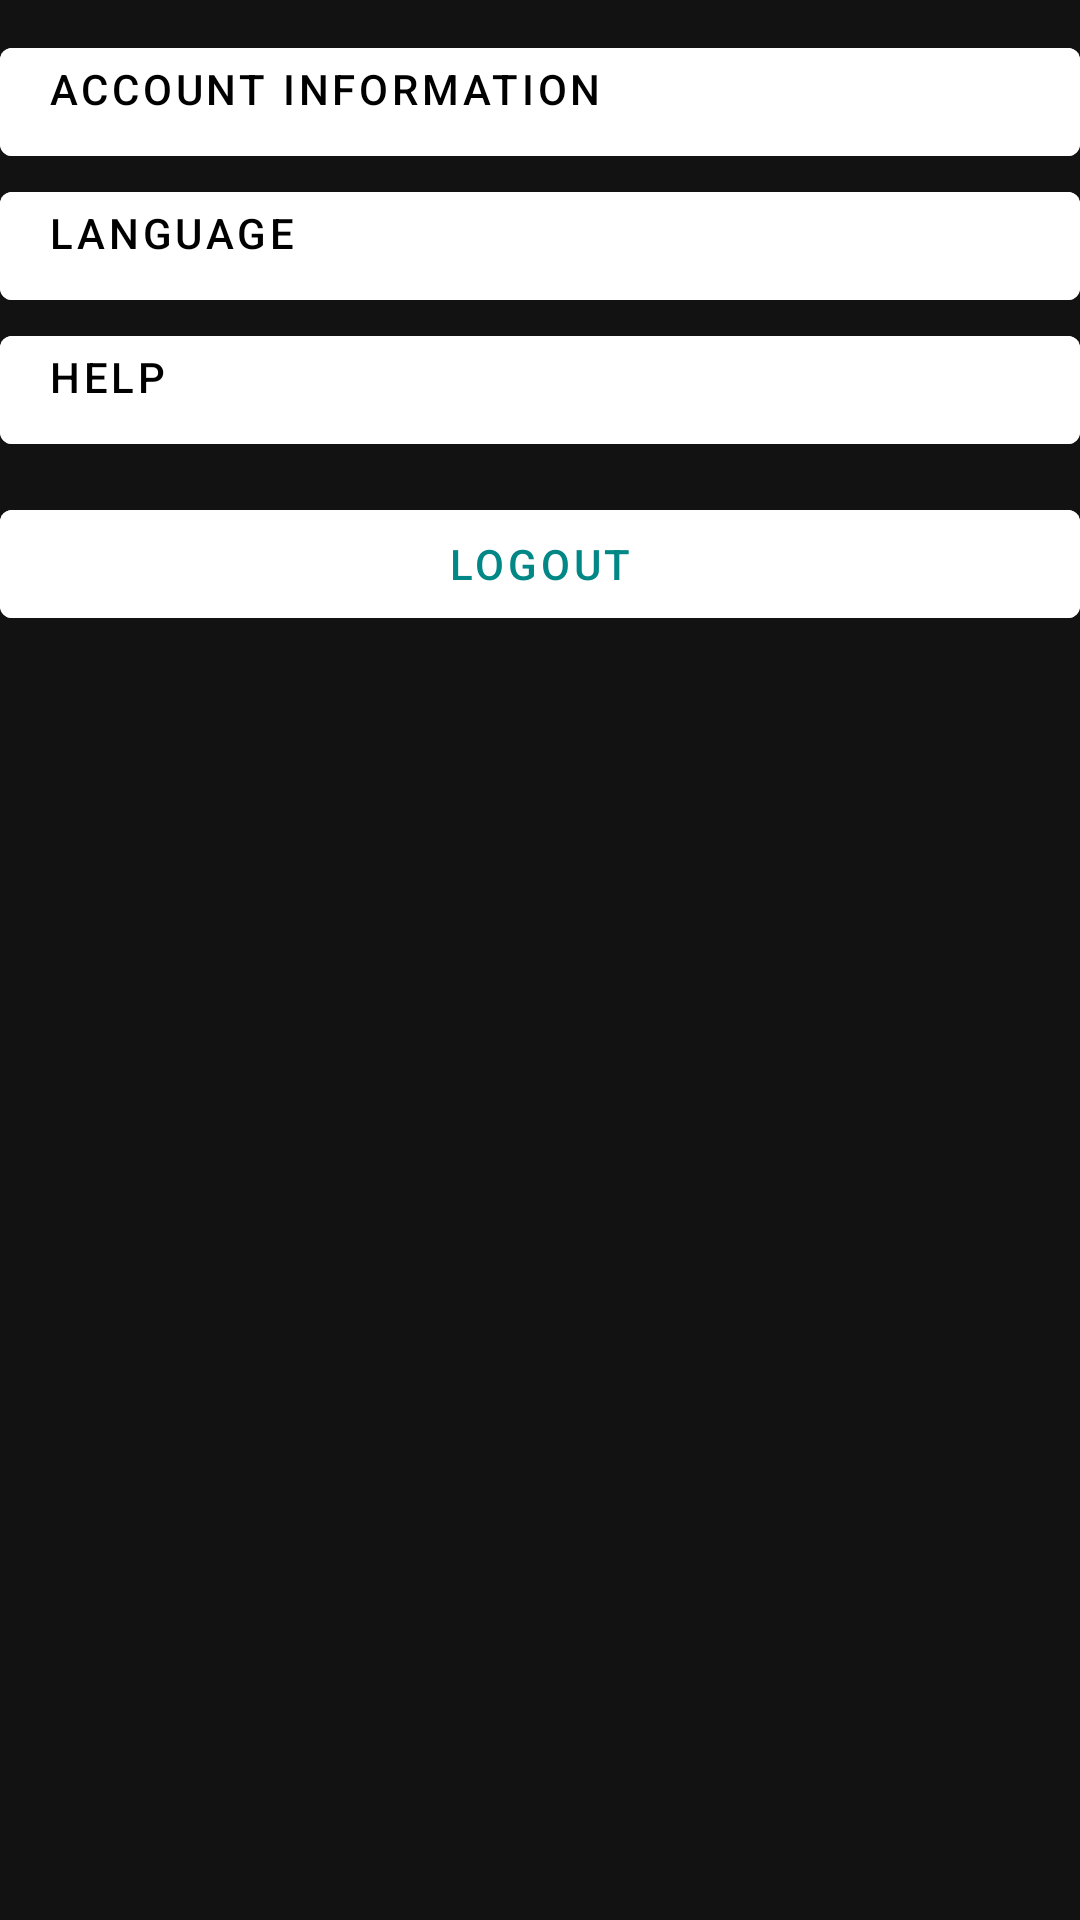

Here is an Android app screen rendered from its layout file. Give the layout XML and the strings, colors and styles it references.
<!-- AndroidManifest.xml: application theme Theme.MyApplication -->
<!-- res/layout/activity_setting.xml -->
<?xml version="1.0" encoding="utf-8"?>
<androidx.appcompat.widget.LinearLayoutCompat xmlns:android="http://schemas.android.com/apk/res/android"
    xmlns:app="http://schemas.android.com/apk/res-auto"
    xmlns:tools="http://schemas.android.com/tools"
    android:layout_width="match_parent"
    android:layout_height="match_parent"
    android:background="@color/browser_actions_bg_grey"
    android:orientation="vertical"
    tools:context=".Settings.SettingActivity">

    <Button
        android:id="@+id/btnAccount_Information"
        android:layout_marginTop="10dp"
        android:textColor="@color/black"
        android:layout_width="match_parent"
        android:layout_height="wrap_content"
        android:backgroundTint="@color/white"
        android:text="@string/account_information"
        android:gravity="start"
        tools:ignore="MissingConstraints" />

    <Button
        android:id="@+id/btnLanguage"
        android:textColor="@color/black"
        android:layout_width="match_parent"
        android:layout_height="wrap_content"
        android:backgroundTint="@color/white"
        android:gravity="start"
        android:text="@string/language"
        tools:ignore="MissingConstraints" />
    <Button
        android:id="@+id/btnHelp"
        android:textColor="@color/black"
        android:layout_width="match_parent"
        android:layout_height="wrap_content"
        android:backgroundTint="@color/white"
        android:gravity="start"
        android:text="@string/help"
        tools:ignore="MissingConstraints" />
    <Button
        android:id="@+id/btnLogOut"
        android:textColor="@color/teal_700"
        android:layout_width="match_parent"
        android:layout_height="wrap_content"
        android:backgroundTint="@color/white"
        android:layout_marginTop="10dp"
        android:gravity="center"
        android:text="@string/logout"
        tools:ignore="MissingConstraints" />
</androidx.appcompat.widget.LinearLayoutCompat>
<!-- resources referenced by this layout -->
<resources>
  <string name="account_information">Account Information</string>
  <string name="help">Help</string>
  <string name="language">Language</string>
  <string name="logout">Logout</string>
  <style name="Theme.MyApplication" parent="Theme.MaterialComponents.NoActionBar">
          
          <item name="colorPrimary">@color/teal_200</item>
          <item name="colorPrimaryVariant">@color/teal_700</item>
          <item name="colorOnPrimary">@color/white</item>
          
          <item name="colorSecondary">@color/teal_200</item>
          <item name="colorSecondaryVariant">@color/teal_700</item>
          <item name="colorOnSecondary">@color/black</item>
          
          <item name="android:statusBarColor" tools:targetApi="l">?attr/colorPrimaryVariant</item>
          
      </style>
  <!-- not gathered from this repository: default colours our renderer supplied (Android Studio template values) -->
  <color name="teal_200">#FF03DAC5</color>
  <color name="teal_700">#FF018786</color>
  <color name="black">#FF000000</color>
  <color name="white">#FFFFFFFF</color>
</resources>
